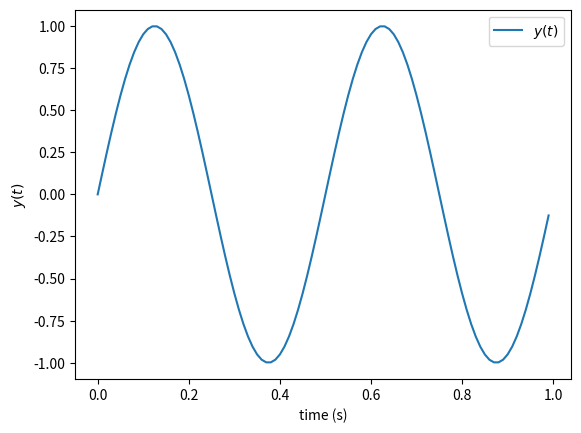

Recreate this plot in Python.
#!/usr/bin/env python

#Author: Corey Berman
# [redacted]

#import only what we need
from numpy import arange, sin, pi
from matplotlib.pyplot import figure, clf, xlabel, ylabel, plot, legend, savefig, show

#wrap commonly used plotting functions into a small function
def quickplot(x, y, xlab, ylab):
	"Quick Plot of X, Y with labels"
	clf()
	xlabel(xlab)
	ylabel(ylab)
	plot(x, y, label=ylab)
	legend()
	return		

#constants
SAMPLESTART=0
SAMPLELENGTH=1
dt=0.01
FREQ=2

#plotting variables
t=arange(SAMPLESTART,SAMPLELENGTH,dt)
y1=sin(2*pi*FREQ*t)

#make the plot
figure(1)
quickplot(t, y1, "time (s)", "$y(t)$")

#save as an image
savefig("numpybasicsplotting.png", dpi=300)
